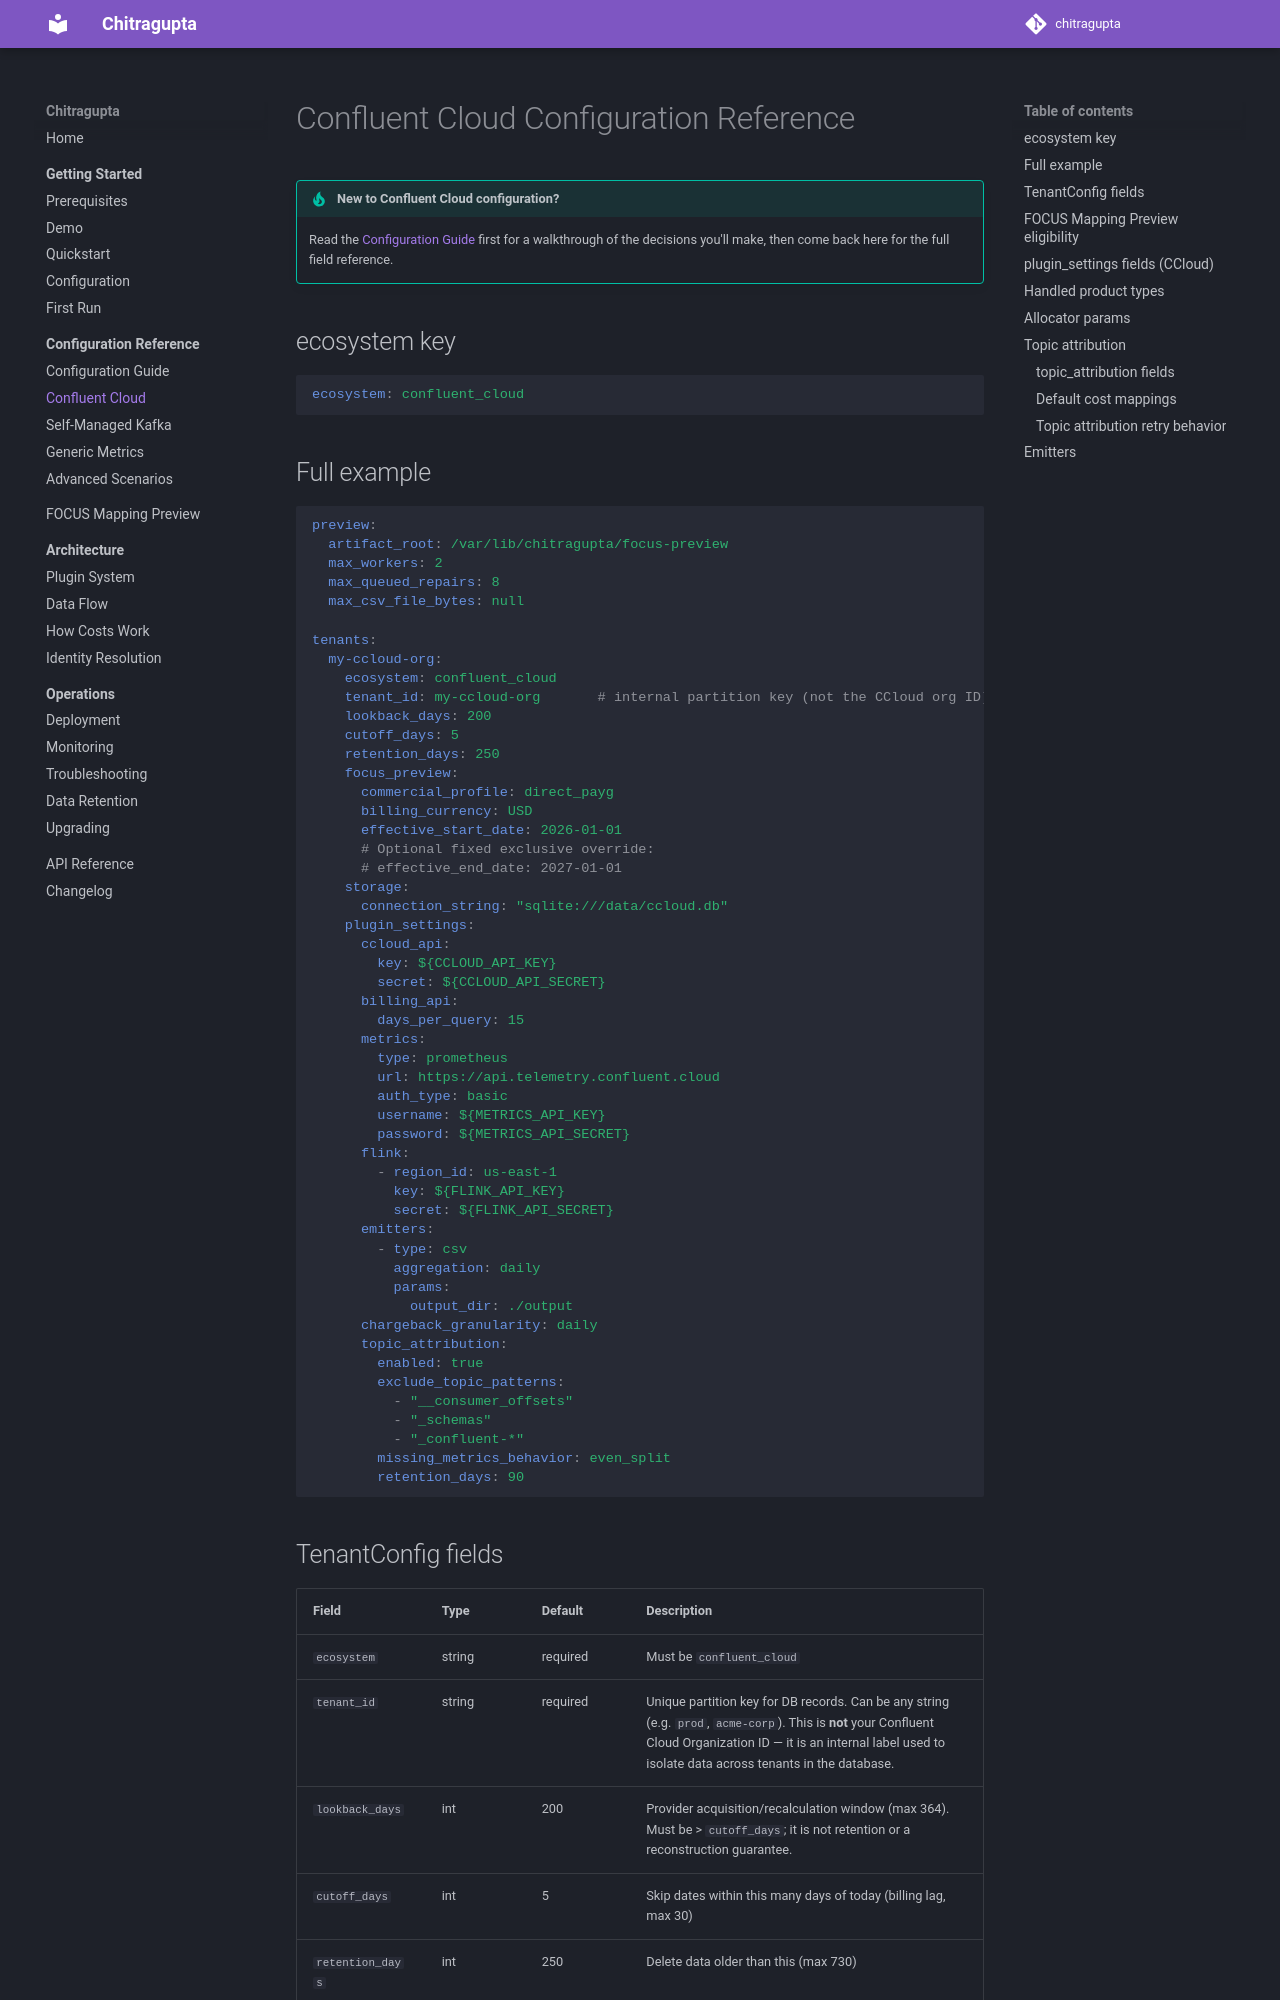

repository: waliaabhishek/chitragupta · page: 2.4.0/configuration/ccloud-reference/index.html · generator: mkdocs

# Confluent Cloud Configuration Reference

!!! tip "New to Confluent Cloud configuration?"
    Read the [Configuration Guide](guide.md#configuring-confluent-cloud) first
    for a walkthrough of the decisions you'll make, then come back here for the
    full field reference.

## ecosystem key

```yaml
ecosystem: confluent_cloud
```

## Full example

```yaml
preview:
  artifact_root: /var/lib/chitragupta/focus-preview
  max_workers: 2
  max_queued_repairs: 8
  max_csv_file_bytes: null

tenants:
  my-ccloud-org:
    ecosystem: confluent_cloud
    tenant_id: my-ccloud-org       # internal partition key (not the CCloud org ID)
    lookback_days: 200
    cutoff_days: 5
    retention_days: 250
    focus_preview:
      commercial_profile: direct_payg
      billing_currency: USD
      effective_start_date: 2026-01-01
      # Optional fixed exclusive override:
      # effective_end_date: 2027-01-01
    storage:
      connection_string: "sqlite:///data/ccloud.db"
    plugin_settings:
      ccloud_api:
        key: ${CCLOUD_API_KEY}
        secret: ${CCLOUD_API_SECRET}
      billing_api:
        days_per_query: 15
      metrics:
        type: prometheus
        url: https://api.telemetry.confluent.cloud
        auth_type: basic
        username: ${METRICS_API_KEY}
        password: ${METRICS_API_SECRET}
      flink:
        - region_id: us-east-1
          key: ${FLINK_API_KEY}
          secret: ${FLINK_API_SECRET}
      emitters:
        - type: csv
          aggregation: daily
          params:
            output_dir: ./output
      chargeback_granularity: daily
      topic_attribution:
        enabled: true
        exclude_topic_patterns:
          - "__consumer_offsets"
          - "_schemas"
          - "_confluent-*"
        missing_metrics_behavior: even_split
        retention_days: 90
```
